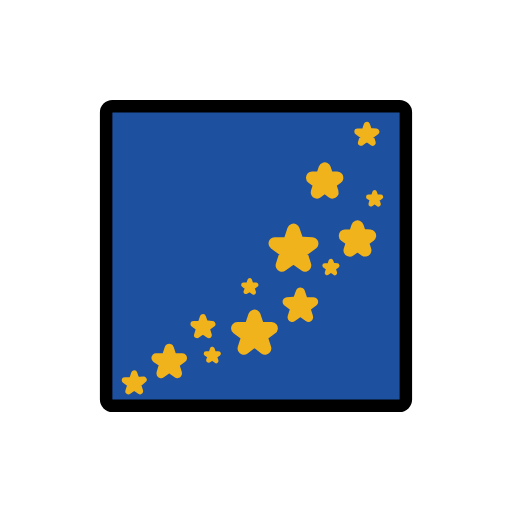
t = 0.00 s
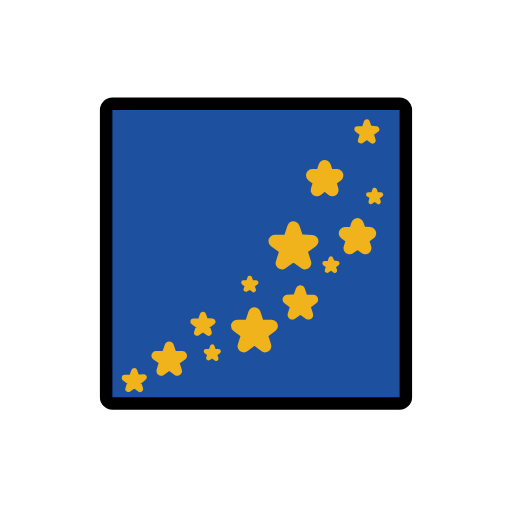
t = 0.48 s
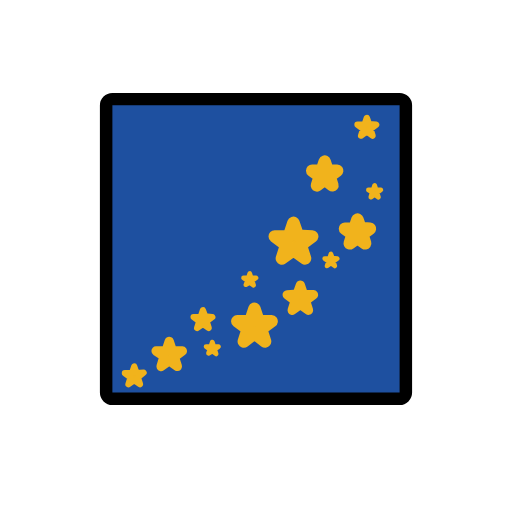
t = 1.43 s
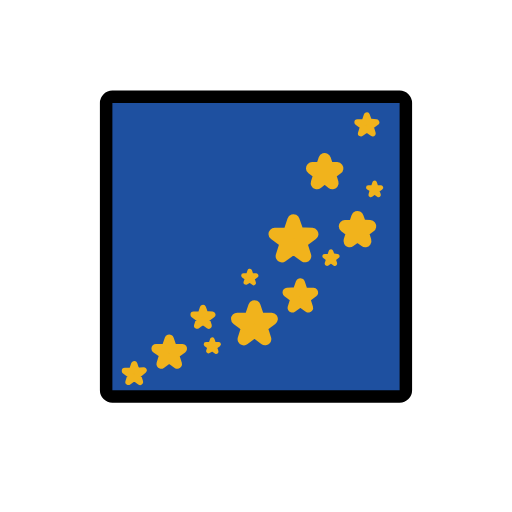
t = 1.90 s
t = 2.38 s: frame unchanged from t = 1.43 s, image omitted
t = 3.33 s: frame unchanged from t = 0.48 s, image omitted

The animated SVG that drew these frames (rendered in a browser with its animation timeline set to each time). Animation: 1 SMIL element (animateTransform=1); one cycle of 3.80 s, repeats indefinitely.

<?xml version='1.0' encoding='utf-8'?>
<svg xmlns="http://www.w3.org/2000/svg" id="emoji" viewBox="-5 -5 82 82" width="200" height="200" role="img">
  <title>OpenMoji: milky way</title><g><g id="line-supplement">
    <g>
      <polygon stroke="#000" stroke-linejoin="round" points="53.75 17.19 54.677 17.853 54.333 16.767 55.25 16.09 54.11 15.991 53.75 15 53.39 16.081 52.25 16.09 53.167 16.767 52.823 17.853 53.75 17.19" />
      <polygon stroke="#000" stroke-linejoin="round" stroke-width="0.75" points="55 27.271 55.618 27.713 55.389 26.989 56 26.538 55.24 26.532 55 25.811 54.76 26.532 54 26.538 54.611 26.899 54.382 27.713 55 27.271" />
      <polygon stroke="#000" stroke-linejoin="round" stroke-width="2" points="47 24.838 48.236 25.811 47.777 24.363 49 23.46 47.481 23.449 47 22.007 46.519 23.449 45 23.46 46.223 24.363 45.764 25.811 47 24.838" />
      <polygon stroke="#000" stroke-linejoin="round" stroke-width="1.5" points="43.103 44.882 44.403 45.811 43.92 44.288 45.206 43.339 43.608 43.327 43.103 41.811 42.598 43.237 41 43.339 42.285 44.288 41.803 45.811 43.103 44.882" />
      <polygon stroke="#000" stroke-linejoin="round" stroke-width="2" points="52.25 34.214 53.486 35.098 53.027 33.649 54.25 32.747 52.731 32.645 52.25 31.294 51.769 32.735 50.25 32.747 51.473 33.649 51.014 35.098 52.25 34.214" />
      <polygon stroke="#000" stroke-linejoin="round" stroke-width="2" points="42 36.192 43.854 37.517 43.166 35.344 45 33.991 42.721 33.884 42 31.811 41.279 33.974 39 33.991 40.834 35.344 40.146 37.517 42 36.192" />
      <polygon stroke="#000" stroke-linejoin="round" stroke-width="2" points="35.75 49.506 37.45 50.811 36.819 48.819 38.5 47.578 36.411 47.563 35.75 45.58 35.089 47.563 33 47.578 34.681 48.819 34.05 50.811 35.75 49.506" />
      <polygon stroke="#000" stroke-linejoin="round" stroke-width="0.75" points="35 41.369 35.618 41.811 35.389 41.087 36 40.636 35.24 40.63 35 39.909 34.76 40.63 34 40.636 34.611 41.087 34.382 41.721 35 41.369" />
      <polygon stroke="#000" stroke-linejoin="round" stroke-width="0.75" points="48 38.271 48.618 38.713 48.389 37.989 49 37.538 48.24 37.442 48 36.811 47.76 37.532 47 37.538 47.611 37.989 47.382 38.713 48 38.271" />
      <polygon stroke="#000" stroke-linejoin="round" stroke-width="0.75" points="29 52.369 29.618 52.811 29.389 52.087 30 51.636 29.24 51.63 29 50.909 28.76 51.63 28 51.636 28.611 52.087 28.382 52.721 29 52.369" />
      <polygon stroke="#000" stroke-linejoin="round" points="16.5 57.001 17.427 57.664 17.083 56.578 18 55.811 16.86 55.892 16.5 54.811 16.14 55.892 15 55.901 15.917 56.578 15.573 57.664 16.5 57.001" />
      <polygon stroke="#000" stroke-linejoin="round" points="27.5 48.001 28.427 48.664 28.083 47.578 29 46.901 27.86 46.803 27.5 45.811 27.14 46.892 26 46.901 26.917 47.578 26.573 48.664 27.5 48.001" />
      <polygon stroke="#000" stroke-linejoin="round" stroke-width="1.5" points="22.103 53.882 23.403 54.811 22.92 53.288 24.206 52.339 22.608 52.327 22.103 50.811 21.598 52.327 20 52.339 21.285 53.198 20.803 54.811 22.103 53.882" />
    </g>
  </g>
  <g id="color">
    <g>
      <rect x="12" y="12" rx="1" width="48" height="48" fill="#1e50a0" />
      <g>
        <polygon fill="#f1b31c" stroke="#f1b31c" stroke-linejoin="round" points="53.75 17.19 54.677 17.853 54.333 16.767 55.25 16.09 54.11 15.991 53.75 15 53.39 16.081 52.25 16.09 53.167 16.767 52.823 17.853 53.75 17.19" />
        <polygon fill="#f1b31c" stroke="#f1b31c" stroke-linejoin="round" stroke-width="0.75" points="55 27.271 55.618 27.713 55.389 26.989 56 26.538 55.24 26.532 55 25.811 54.76 26.532 54 26.538 54.611 26.899 54.382 27.713 55 27.271" />
        <polygon fill="#f1b31c" stroke="#f1b31c" stroke-linejoin="round" stroke-width="2" points="47 24.838 48.236 25.811 47.777 24.363 49 23.46 47.481 23.449 47 22.007 46.519 23.449 45 23.46 46.223 24.363 45.764 25.811 47 24.838" />
        <polygon fill="#f1b31c" stroke="#f1b31c" stroke-linejoin="round" stroke-width="1.5" points="43.103 44.882 44.403 45.811 43.92 44.288 45.206 43.339 43.608 43.327 43.103 41.811 42.598 43.237 41 43.339 42.285 44.288 41.803 45.811 43.103 44.882" />
        <polygon fill="#f1b31c" stroke="#f1b31c" stroke-linejoin="round" stroke-width="2" points="52.25 34.214 53.486 35.098 53.027 33.649 54.25 32.747 52.731 32.645 52.25 31.294 51.769 32.735 50.25 32.747 51.473 33.649 51.014 35.098 52.25 34.214" />
        <polygon fill="#f1b31c" stroke="#f1b31c" stroke-linejoin="round" stroke-width="2" points="42 36.192 43.854 37.517 43.166 35.344 45 33.991 42.721 33.884 42 31.811 41.279 33.974 39 33.991 40.834 35.344 40.146 37.517 42 36.192" />
        <polygon fill="#f1b31c" stroke="#f1b31c" stroke-linejoin="round" stroke-width="2" points="35.75 49.506 37.45 50.811 36.819 48.819 38.5 47.578 36.411 47.563 35.75 45.58 35.089 47.563 33 47.578 34.681 48.819 34.05 50.811 35.75 49.506" />
        <polygon fill="#f1b31c" stroke="#f1b31c" stroke-linejoin="round" stroke-width="0.75" points="35 41.369 35.618 41.811 35.389 41.087 36 40.636 35.24 40.63 35 39.909 34.76 40.63 34 40.636 34.611 41.087 34.382 41.721 35 41.369" />
        <polygon fill="#f1b31c" stroke="#f1b31c" stroke-linejoin="round" stroke-width="0.75" points="48 38.271 48.618 38.713 48.389 37.989 49 37.538 48.24 37.442 48 36.811 47.76 37.532 47 37.538 47.611 37.989 47.382 38.713 48 38.271" />
        <polygon fill="#f1b31c" stroke="#f1b31c" stroke-linejoin="round" stroke-width="0.75" points="29 52.369 29.618 52.811 29.389 52.087 30 51.636 29.24 51.63 29 50.909 28.76 51.63 28 51.636 28.611 52.087 28.382 52.721 29 52.369" />
        <polygon fill="#f1b31c" stroke="#f1b31c" stroke-linejoin="round" points="16.5 57.001 17.427 57.664 17.083 56.578 18 55.811 16.86 55.892 16.5 54.811 16.14 55.892 15 55.901 15.917 56.578 15.573 57.664 16.5 57.001" />
        <polygon fill="#f1b31c" stroke="#f1b31c" stroke-linejoin="round" points="27.5 48.001 28.427 48.664 28.083 47.578 29 46.901 27.86 46.803 27.5 45.811 27.14 46.892 26 46.901 26.917 47.578 26.573 48.664 27.5 48.001" />
        <polygon fill="#f1b31c" stroke="#f1b31c" stroke-linejoin="round" stroke-width="1.5" points="22.103 53.882 23.403 54.811 22.92 53.288 24.206 52.339 22.608 52.327 22.103 50.811 21.598 52.327 20 52.339 21.285 53.198 20.803 54.811 22.103 53.882" />
      </g>
    </g>
  </g>
  <g id="line">
    <rect x="12" y="12" rx="1" width="48" height="48" fill="none" stroke="#000" stroke-miterlimit="10" stroke-width="2" />
  </g>
<animateTransform attributeName="transform" type="translate" values="0 0;0 -1.5;0 0" dur="3.8s" repeatCount="indefinite" /></g></svg>
